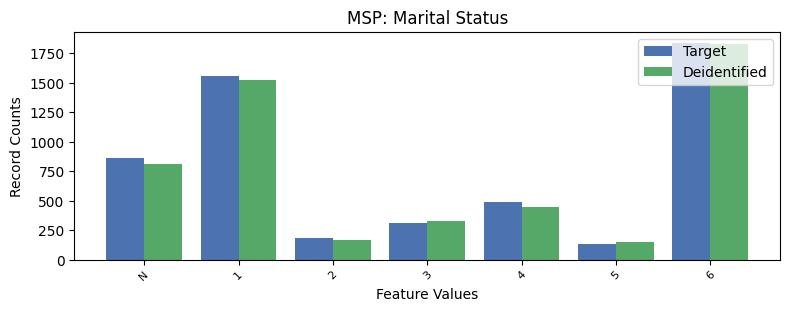

The file beside this chart, header and first rows:
, MSP, count_target, count_deidentified
0, 6, 1838, 1824
1, 1, 1558, 1521
2, -1, 861, 814
3, 4, 492, 447
4, 3, 310, 327
5, 2, 182, 168
6, 5, 132, 150
